Run: headless pygame with SDL's dummy video driver; simulated clock (each Clock.tick advances the game by its frame time, no real sleeping); random seed 0; keys injected as events and as key.get_pressed() state; no mouse input.
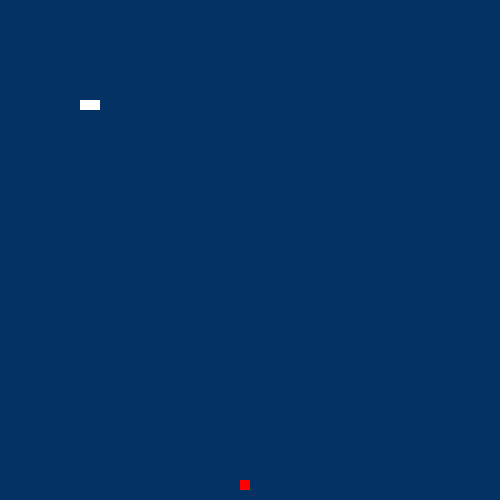
Frame 1 of 4 · flips 1–60 · no input
Frame 2 of 4 · flips 61–180 · tapped SPACE, RETURN · held RIGHT (→), D · screen unchanged from frame 1, image omitted
Frame 3 of 4 · flips 181–300 · held DOWN (↓), S · screen unchanged from frame 2, image omitted
Frame 4 of 4 · flips 301–420 · held LEFT (←), A, UP (↑), W · screen unchanged from frame 3, image omitted

The pygame program that drew these frames:

import pygame
import random
import time


pygame.init()

resolucao = (500, 500)
screen = pygame.display.set_mode(resolucao)
azul = (5, 50, 100)


class Snake:

    cor = (255, 255, 255)
    tamanho = (10, 10)
    velocidade = 10

    def __init__(self):

        self.textura = pygame.Surface(self.tamanho)
        self.textura.fill(self.cor)

        self.corpo = [(100, 100), (90, 100), (80, 100)]
        self.direcao = 'direita'

    def blit(self, screen):

        for posicao in self.corpo:
            screen.blit(self.textura, posicao)

    def andar(self):

        cabeca = self.corpo[0]
        x = cabeca[0]
        y = cabeca[1]
        time.sleep(0.03)

        if self.direcao == 'direita':
            self.corpo[0] = (x + self.velocidade, y)
        elif self.direcao == 'esquerda':
            self.corpo[0] = (x - self.velocidade, y)
        elif self.direcao == 'cima':
            self.corpo[0] = (x, y - self.velocidade)
        elif self.direcao == 'baixo':
            self.corpo[0] = (x, y + self.velocidade)

    def cima(self):
        if self.direcao != 'baixo':
            self.direcao = 'cima'

    def baixo(self):
        if self.direcao != 'cima':
            self.direcao = 'baixo'

    def esquerda(self):
        if self.direcao != 'direita':
            self.direcao = 'esquerda'

    def direita(self):
        if self.direcao != 'esquerda':
            self.direcao = 'direita'



class Frutinha:
    cor = (255, 0, 0)
    tamanho = (10, 10)

    def __init__(self):
        self.textura = pygame.Surface(self.tamanho)
        self.textura.fill(self.cor)

        x = random.randint(0, 49) * 10
        y = random.randint(0, 49) * 10
        self.posicao = (x, y)

    def blit(self, screen):
        screen.blit(self.textura, self.posicao)


frutinha = Frutinha()
snaker = Snake()

while True:
    for event in pygame.event.get():
        if event.type == pygame.QUIT:
            exit()

        if pygame.key.get_pressed():
            if event.type == pygame.K_UP:
                snaker.cima()
            if event.type == pygame.K_DOWN:
                snaker.baixo()
            if event.type == pygame.K_RIGHT:
                snaker.direita()
            if event.type == pygame.K_LEFT:
                snaker.esquerda()


    snaker.andar()
    screen.fill(azul)
    snaker.blit(screen)

    frutinha.blit(screen)



    pygame.display.update()
